Run: headless pygame with SDL's dummy video driver; simulated clock (each Clock.tick advances the game by its frame time, no real sleeping); random seed 0; keys injected as events and as key.get_pressed() state; no mouse input.
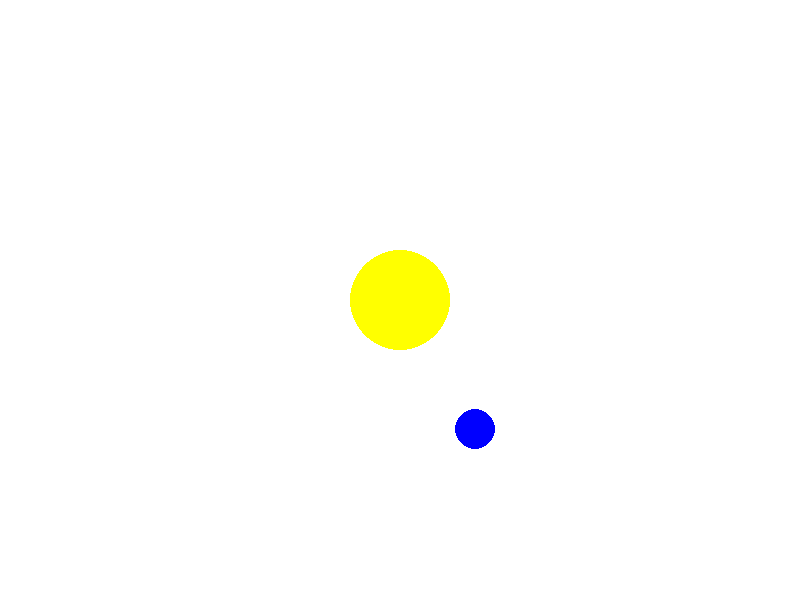
Frame 1 of 4 · flips 1–60 · no input
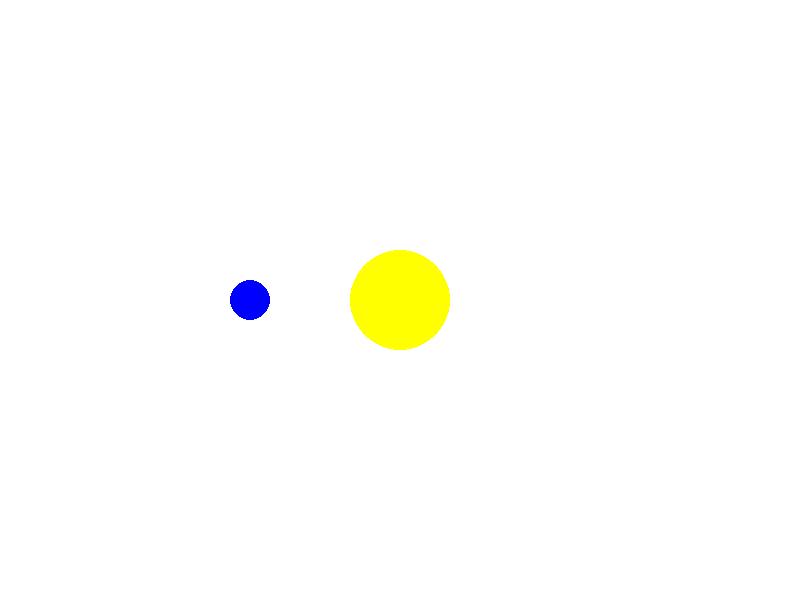
Frame 2 of 4 · flips 61–180 · tapped SPACE, RETURN · held RIGHT (→), D
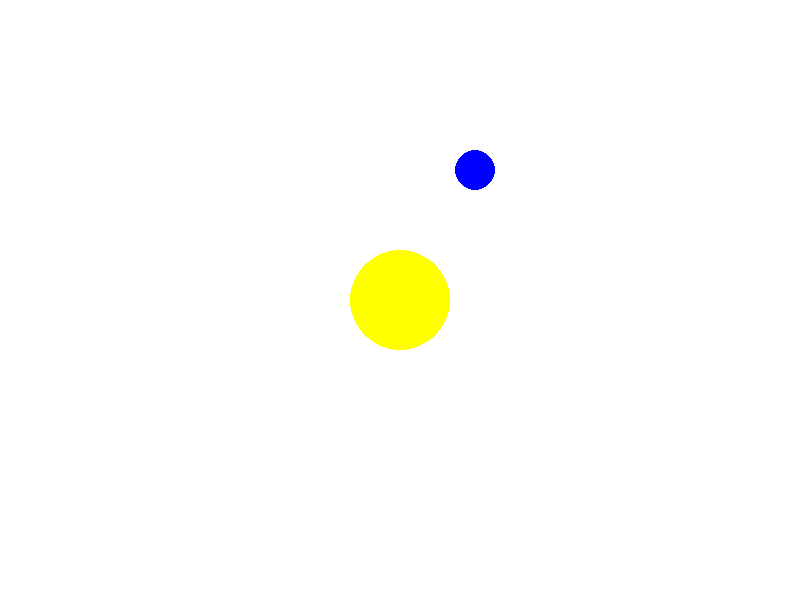
Frame 3 of 4 · flips 181–300 · held DOWN (↓), S
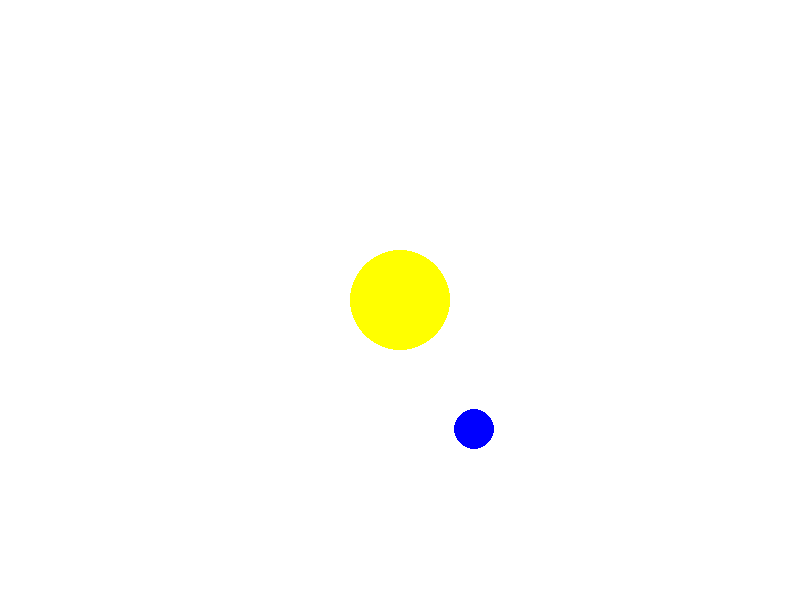
Frame 4 of 4 · flips 301–420 · held LEFT (←), A, UP (↑), W

The pygame program that drew these frames:

import pygame
import sys
from pygame.locals import *
from math import radians, sin, cos

# Inicializar Pygame
pygame.init()

# Configuración de la ventana
width, height = 800, 600
window = pygame.display.set_mode((width, height))
pygame.display.set_caption("Sistema Solar Simulator")

# Colores
white = (255, 255, 255)
yellow = (255, 255, 0)
blue = (0, 0, 255)

# Clase para representar un planeta
class Planet:
    def __init__(self, distance, radius, color, speed):
        self.distance = distance  # Distancia desde el sol
        self.radius = radius  # Radio del planeta
        self.color = color  # Color del planeta
        self.angle = 0  # Ángulo inicial
        self.speed = speed  # Velocidad de rotación

    def update(self):
        self.angle += self.speed

    def draw(self):
        x = int(width / 2 + self.distance * cos(radians(self.angle)))
        y = int(height / 2 + self.distance * sin(radians(self.angle)))
        pygame.draw.circle(window, self.color, (x, y), self.radius)

# Crear planetas
sun = Planet(0, 50, yellow, 0)
earth = Planet(150, 20, blue, 1)

planets = [earth]

# Ciclo principal del juego
while True:
    for event in pygame.event.get():
        if event.type == QUIT:
            pygame.quit()
            sys.exit()

    window.fill(white)

    # Dibujar el sol
    pygame.draw.circle(window, sun.color, (int(width / 2), int(height / 2)), sun.radius)

    # Actualizar y dibujar planetas
    for planet in planets:
        planet.update()
        planet.draw()

    pygame.display.flip()
    pygame.time.Clock().tick(60)
